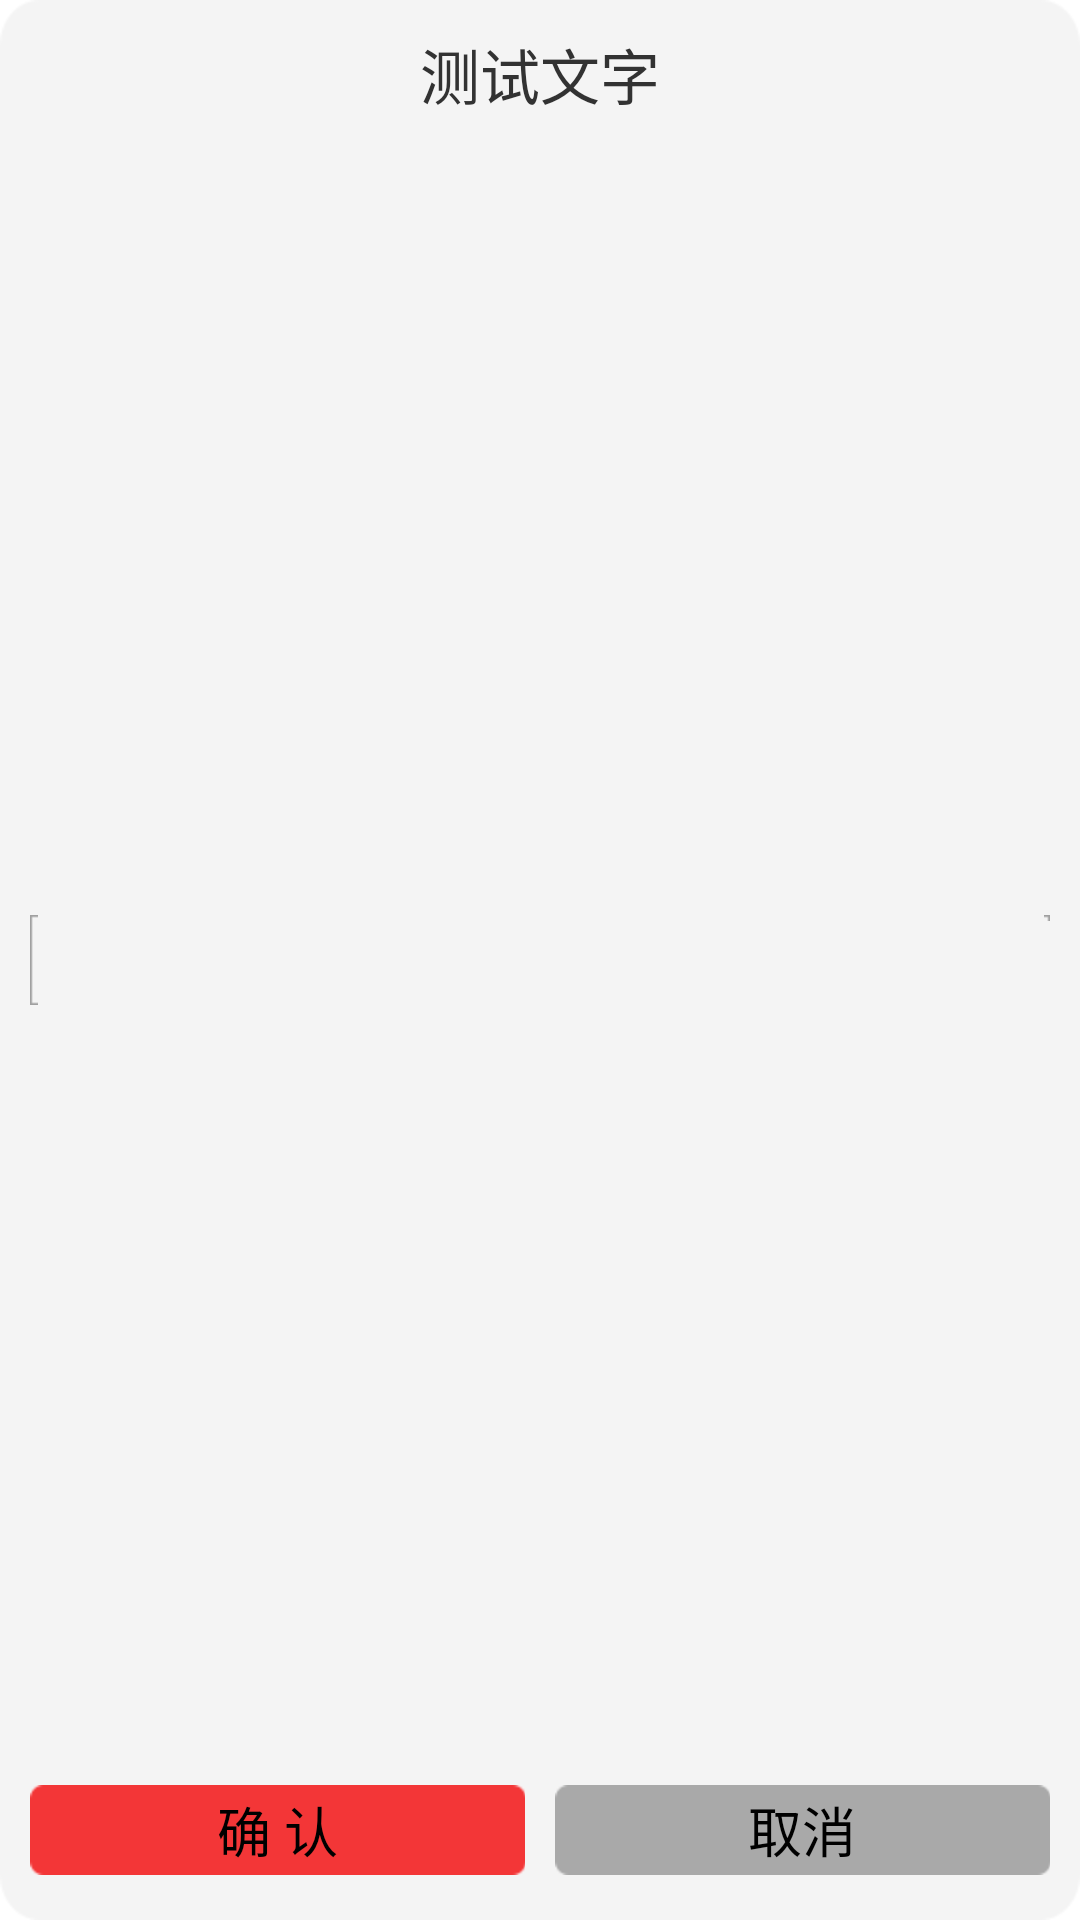

This screen was rendered from an Android layout file. Write that file and the resources it references.
<!-- AndroidManifest.xml: application theme AppBaseTheme -->
<!-- res/layout/alert_dialog_edit_layout.xml -->
<?xml version="1.0" encoding="utf-8"?>
<RelativeLayout xmlns:android="http://schemas.android.com/apk/res/android"
    android:layout_width="200dp"
    android:layout_height="130dp"
    android:layout_gravity="center"
    android:background="@drawable/general_dialog_bg"
    android:orientation="vertical"
    android:padding="10dp" >

    <TextView
        android:id="@+id/add_edit_title"
        android:layout_width="match_parent"
        android:layout_height="wrap_content"
        android:gravity="center"
        android:text="@string/test_text"
        android:textColor="@color/GENERAL_TEXT_COLOR"
        android:textSize="20sp" />

    <LinearLayout
        android:layout_width="match_parent"
        android:layout_height="wrap_content"
        android:layout_alignParentBottom="true"
        android:layout_marginTop="5dp"
        android:orientation="horizontal"
        android:paddingBottom="5dp" >

        <Button
            android:id="@+id/add_edit_query_btn"
            style="@android:attr/buttonBarButtonStyle"
            android:layout_width="0dip"
            android:layout_height="30dp"
            android:layout_marginRight="5dp"
            android:layout_weight="1"
            android:background="@drawable/setting_general_corner_red_frame"
            android:text="@string/general_confirm_text" />

        <Button
            android:id="@+id/add_edit_cancel_btn"
            style="@android:attr/buttonBarButtonStyle"
            android:layout_width="0dip"
            android:layout_height="30dp"
            android:layout_marginLeft="5dp"
            android:layout_weight="1"
            android:background="@drawable/setting_general_corner_gray_frame"
            android:text="@string/cancel" />
    </LinearLayout>

    <EditText
        android:id="@+id/add_category_edit_text"
        android:layout_width="match_parent"
        android:layout_height="30dp"
        android:layout_centerVertical="true"
        android:background="@drawable/general_gray_rectangle_bg"
        android:inputType="text" />

</RelativeLayout>
<!-- resources referenced by this layout -->
<resources>
  <string name="cancel">取消</string>
  <string name="general_confirm_text">确 认</string>
  <string name="test_text">测试文字</string>
  <style name="AppBaseTheme" parent="@android:style/Theme.Holo.Light.NoActionBar" />
</resources>
